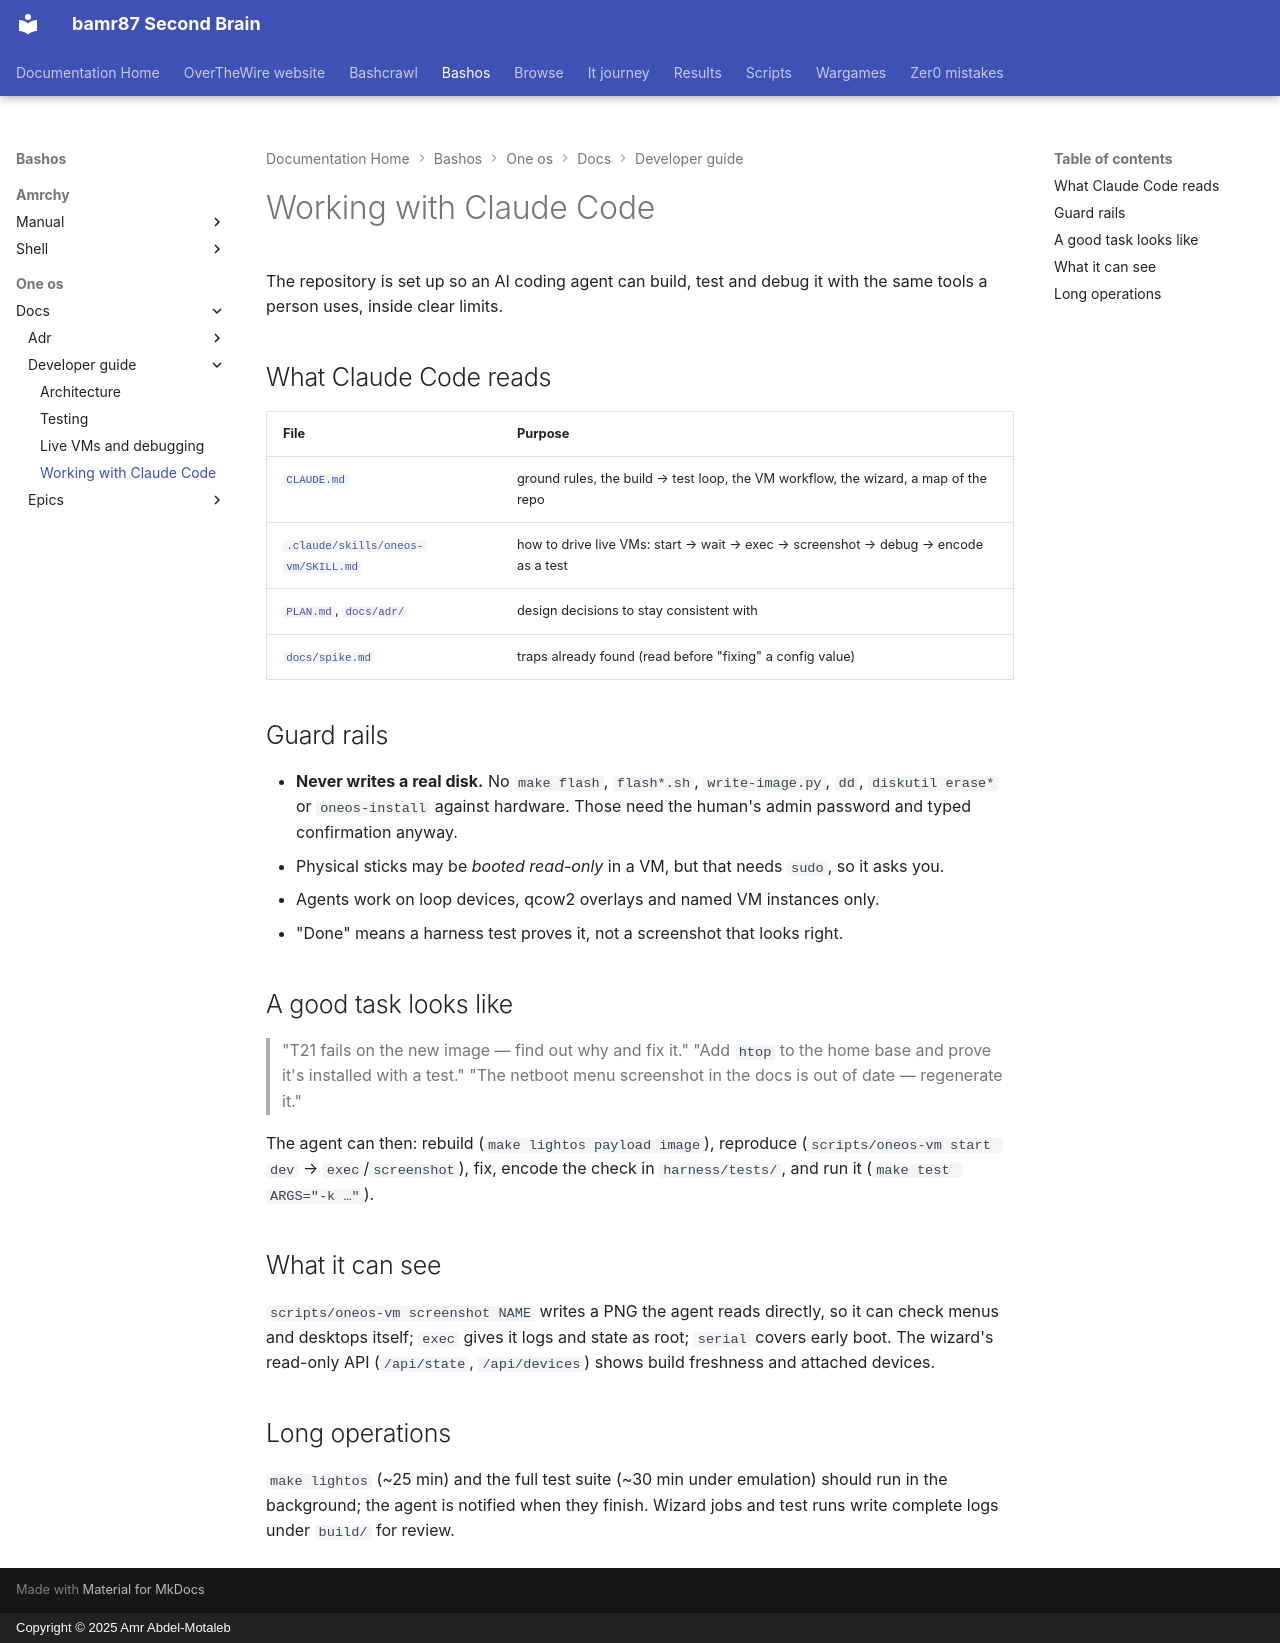

repository: bamr87/README · page: bashos/one-os/docs/developer-guide/04-claude-code/index.html · generator: mkdocs · copyright: Copyright © 2025 Amr Abdel-Motaleb

---
source_file: one-os/docs/developer-guide/04-claude-code.md
source_repo: bamr87/bashos
source_url: https://github.com/bamr87/bashos/blob/main/one-os/docs/developer-guide/04-claude-code.md
title: Working with Claude Code
---
# Working with Claude Code

The repository is set up so an AI coding agent can build, test and debug it with the same tools a person uses, inside clear limits.

## What Claude Code reads

| File | Purpose |
|---|---|
| [`CLAUDE.md`](../../CLAUDE.md) | ground rules, the build → test loop, the VM workflow, the wizard, a map of the repo |
| [`.claude/skills/oneos-vm/SKILL.md`](../../dot-claude/skills/oneos-vm/SKILL.md) | how to drive live VMs: start → wait → exec → screenshot → debug → encode as a test |
| [`PLAN.md`](../../PLAN.md), [`docs/adr/`](../adr/) | design decisions to stay consistent with |
| [`docs/spike.md`](../spike.md) | traps already found (read before "fixing" a config value) |

## Guard rails

- **Never writes a real disk.** No `make flash`, `flash*.sh`, `write-image.py`, `dd`, `diskutil erase*` or `oneos-install` against hardware. Those need the human's admin password and typed confirmation anyway.
- Physical sticks may be *booted read-only* in a VM, but that needs `sudo`, so it asks you.
- Agents work on loop devices, qcow2 overlays and named VM instances only.
- "Done" means a harness test proves it, not a screenshot that looks right.

## A good task looks like

> "T21 fails on the new image — find out why and fix it."
> "Add `htop` to the home base and prove it's installed with a test."
> "The netboot menu screenshot in the docs is out of date — regenerate it."

The agent can then: rebuild (`make lightos payload image`), reproduce (`scripts/oneos-vm start dev` → `exec`/`screenshot`), fix, encode the check in `harness/tests/`, and run it (`make test ARGS="-k …"`).

## What it can see

`scripts/oneos-vm screenshot NAME` writes a PNG the agent reads directly, so it can check menus and desktops itself; `exec` gives it logs and state as root; `serial` covers early boot. The wizard's read-only API (`/api/state`, `/api/devices`) shows build freshness and attached devices.

## Long operations

`make lightos` (~25 min) and the full test suite (~30 min under emulation) should run in the background; the agent is notified when they finish. Wizard jobs and test runs write complete logs under `build/` for review.
